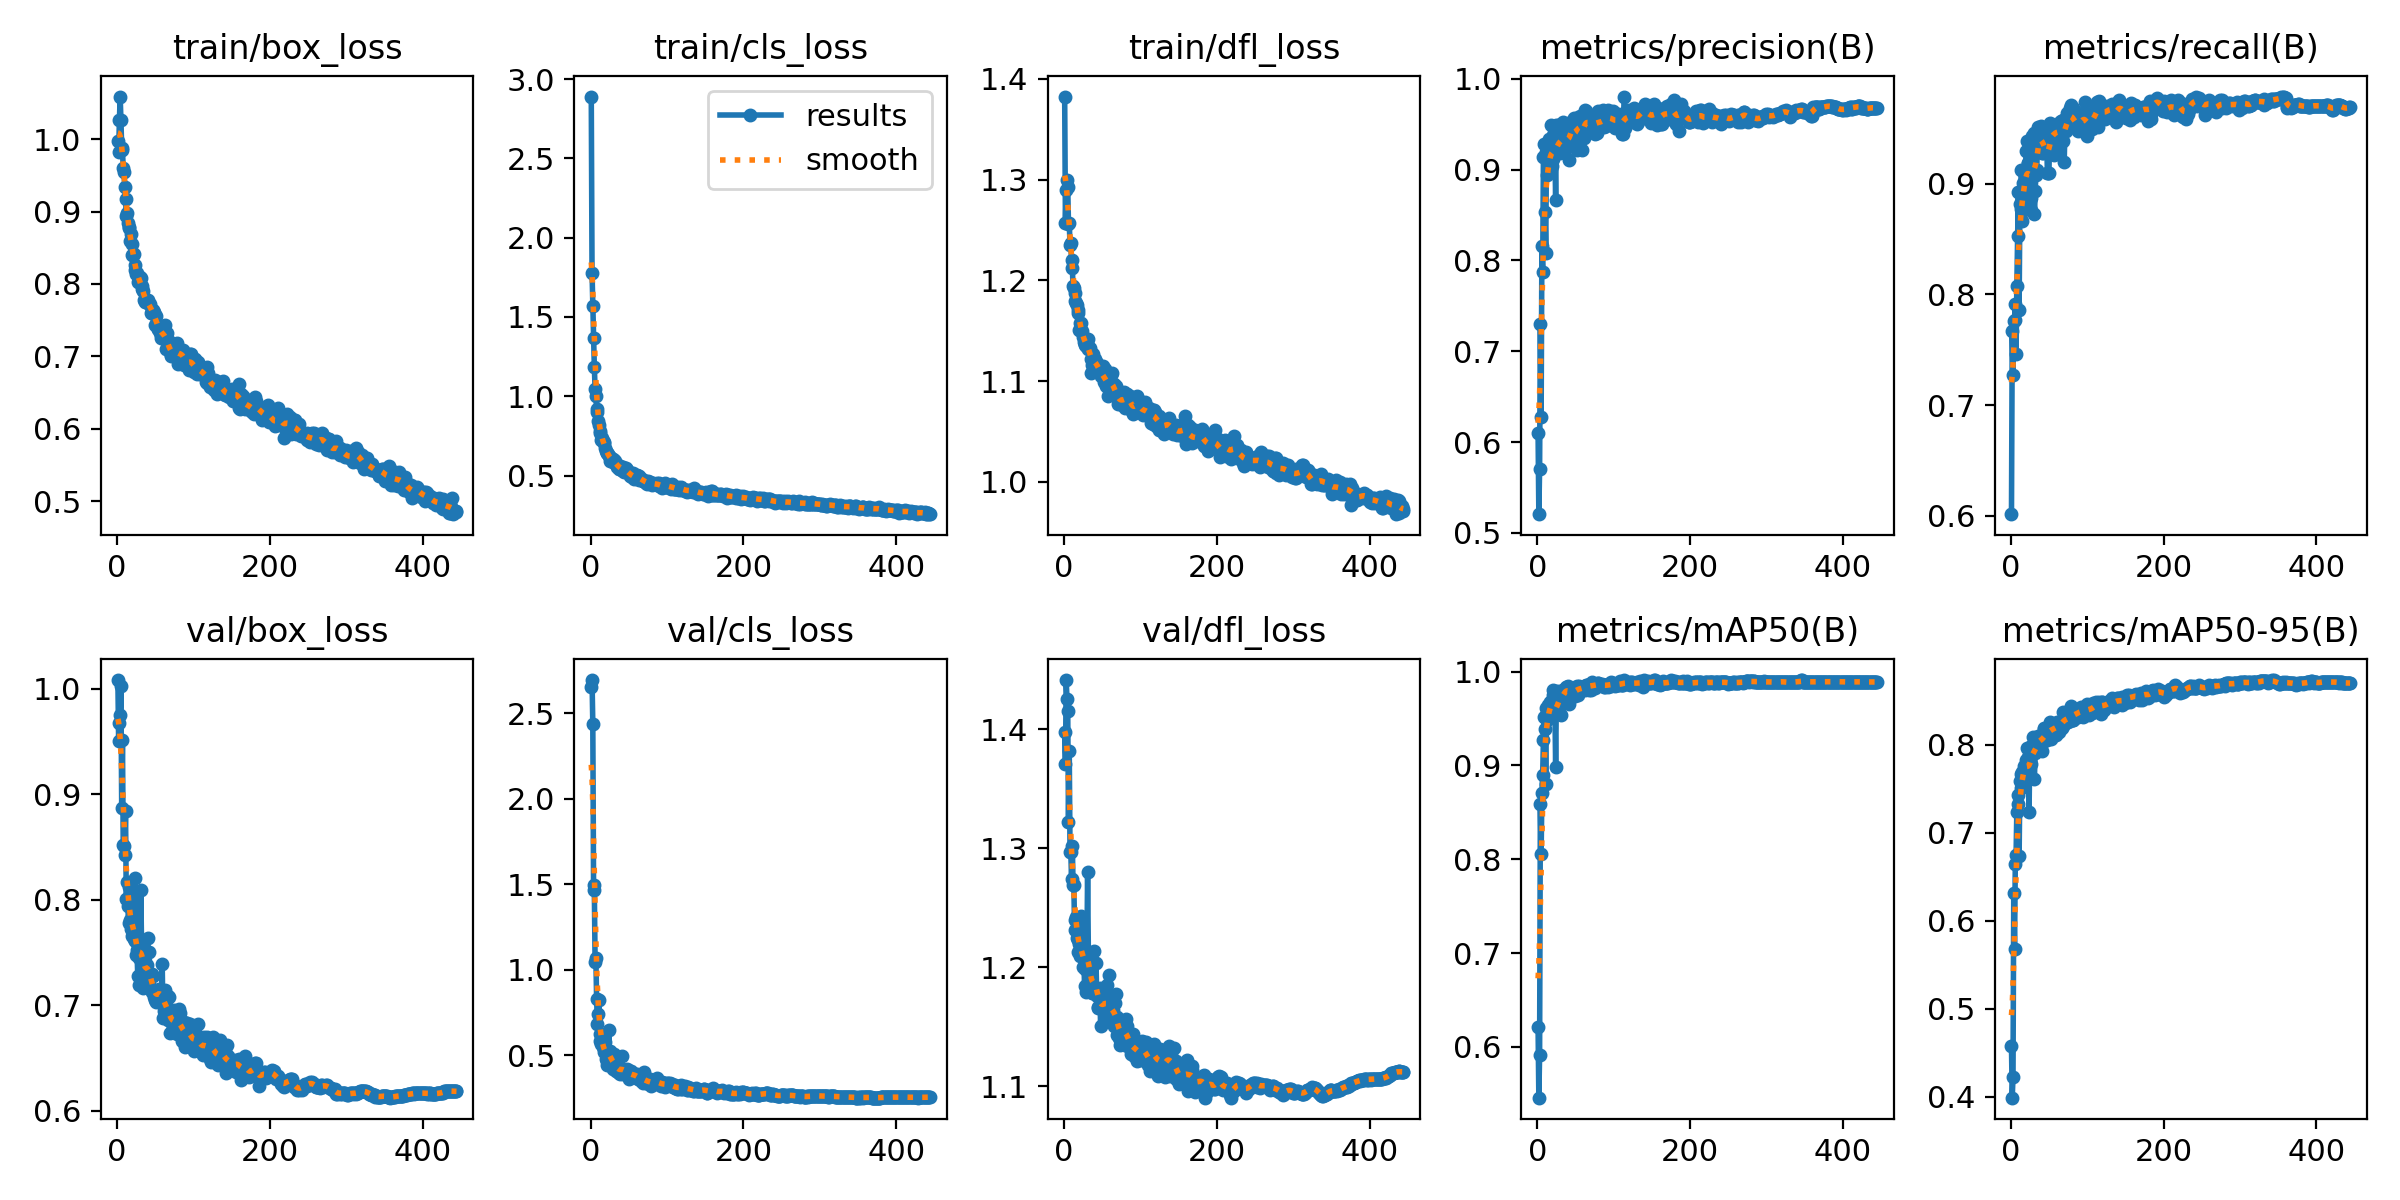

Source data for this figure (header and first rows):
epoch, train/box_loss, train/cls_loss, train/dfl_loss, metrics/precision(B), metrics/recall(B), metrics/mAP50(B), metrics/mAP50-95(B), val/box_loss, val/cls_loss, val/dfl_loss, lr/pg0, lr/pg1, lr/pg2
1, 0.9976, 2.89, 1.382, 0.6105, 0.6016, 0.6217, 0.4576, 1.008, 2.655, 1.397, 0.003311, 0.003311, 0.003311
2, 0.9824, 1.78, 1.257, 0.5206, 0.7666, 0.5459, 0.399, 0.9509, 2.694, 1.371, 0.006632, 0.006632, 0.006632
3, 1.026, 1.572, 1.289, 0.5706, 0.727, 0.5914, 0.4228, 0.9678, 2.439, 1.441, 0.009939, 0.009939, 0.009939
4, 1.059, 1.37, 1.3, 0.7298, 0.7756, 0.8587, 0.6317, 0.975, 1.492, 1.425, 0.009941, 0.009941, 0.009941
5, 1.026, 1.185, 1.293, 0.6279, 0.7772, 0.8061, 0.5678, 1.002, 1.468, 1.416, 0.009921, 0.009921, 0.009921
6, 0.9881, 1.047, 1.255, 0.8159, 0.7913, 0.8708, 0.6642, 0.8872, 1.044, 1.322, 0.009901, 0.009901, 0.009901
7, 0.985, 1.001, 1.257, 0.7872, 0.7461, 0.8896, 0.6742, 0.9515, 1.069, 1.381, 0.009881, 0.009881, 0.009881
8, 0.9597, 0.922, 1.235, 0.9135, 0.8075, 0.9273, 0.7233, 0.8519, 0.8276, 1.297, 0.009861, 0.009861, 0.009861
9, 0.9551, 0.903, 1.237, 0.9278, 0.8524, 0.9516, 0.7431, 0.8509, 0.6818, 1.297, 0.009842, 0.009842, 0.009842
10, 0.9343, 0.8435, 1.22, 0.8531, 0.8921, 0.9391, 0.7326, 0.8424, 0.7396, 1.274, 0.009822, 0.009822, 0.009822
11, 0.9179, 0.8156, 1.212, 0.8085, 0.7863, 0.88, 0.673, 0.8841, 0.8195, 1.302, 0.009802, 0.009802, 0.009802
12, 0.8942, 0.7784, 1.194, 0.9197, 0.8816, 0.9613, 0.7582, 0.8004, 0.5802, 1.269, 0.009782, 0.009782, 0.009782
13, 0.8985, 0.7706, 1.192, 0.8946, 0.8771, 0.9482, 0.7502, 0.8164, 0.6245, 1.269, 0.009762, 0.009762, 0.009762
14, 0.8838, 0.7259, 1.187, 0.9057, 0.9125, 0.9644, 0.7663, 0.7941, 0.5625, 1.231, 0.009743, 0.009743, 0.009743
15, 0.8769, 0.7356, 1.179, 0.9334, 0.8664, 0.9624, 0.7684, 0.778, 0.569, 1.24, 0.009723, 0.009723, 0.009723
16, 0.8783, 0.7202, 1.177, 0.9042, 0.9009, 0.9671, 0.7666, 0.8121, 0.549, 1.242, 0.009703, 0.009703, 0.009703
17, 0.86, 0.7105, 1.175, 0.9004, 0.8959, 0.9542, 0.7681, 0.7808, 0.533, 1.224, 0.009683, 0.009683, 0.009683
18, 0.8687, 0.7034, 1.171, 0.9492, 0.8763, 0.9673, 0.7755, 0.7722, 0.52, 1.223, 0.009663, 0.009663, 0.009663
19, 0.8546, 0.6761, 1.167, 0.9041, 0.8885, 0.9579, 0.7699, 0.7658, 0.5774, 1.213, 0.009644, 0.009644, 0.009644
20, 0.8396, 0.6578, 1.15, 0.9121, 0.9298, 0.9752, 0.7821, 0.7742, 0.4767, 1.219, 0.009624, 0.009624, 0.009624
21, 0.8403, 0.645, 1.157, 0.9384, 0.9388, 0.9799, 0.796, 0.7681, 0.4402, 1.21, 0.009604, 0.009604, 0.009604
22, 0.8416, 0.64, 1.157, 0.9326, 0.9186, 0.9692, 0.7864, 0.7632, 0.4658, 1.211, 0.009584, 0.009584, 0.009584
23, 0.8198, 0.6367, 1.15, 0.9179, 0.9189, 0.9634, 0.7638, 0.8206, 0.5226, 1.244, 0.009564, 0.009564, 0.009564
24, 0.8263, 0.6225, 1.15, 0.867, 0.8834, 0.8982, 0.7236, 0.7608, 0.6478, 1.214, 0.009545, 0.009545, 0.009545
25, 0.8134, 0.5907, 1.143, 0.9489, 0.911, 0.9796, 0.7934, 0.7471, 0.4447, 1.2, 0.009525, 0.009525, 0.009525
26, 0.8154, 0.6165, 1.139, 0.9249, 0.8871, 0.9611, 0.7773, 0.752, 0.5263, 1.21, 0.009505, 0.009505, 0.009505
27, 0.8028, 0.6092, 1.137, 0.9488, 0.8766, 0.9717, 0.7984, 0.7278, 0.4718, 1.184, 0.009485, 0.009485, 0.009485
28, 0.8036, 0.5917, 1.136, 0.9323, 0.9434, 0.9775, 0.7946, 0.7451, 0.4412, 1.199, 0.009465, 0.009465, 0.009465
29, 0.8052, 0.6046, 1.135, 0.9206, 0.9372, 0.979, 0.808, 0.719, 0.4194, 1.179, 0.009446, 0.009446, 0.009446
30, 0.8093, 0.5841, 1.138, 0.9187, 0.9454, 0.9757, 0.7942, 0.7579, 0.4471, 1.206, 0.009426, 0.009426, 0.009426
31, 0.8081, 0.6006, 1.141, 0.9436, 0.8724, 0.9542, 0.7612, 0.8092, 0.5088, 1.28, 0.009406, 0.009406, 0.009406
32, 0.7979, 0.5902, 1.132, 0.922, 0.8936, 0.9702, 0.7902, 0.7562, 0.4494, 1.212, 0.009386, 0.009386, 0.009386
33, 0.7926, 0.5751, 1.133, 0.9529, 0.9082, 0.9805, 0.8057, 0.7352, 0.4078, 1.183, 0.009366, 0.009366, 0.009366
34, 0.7909, 0.5745, 1.133, 0.9244, 0.912, 0.9668, 0.794, 0.7164, 0.4695, 1.184, 0.009347, 0.009347, 0.009347
35, 0.7786, 0.5533, 1.122, 0.9306, 0.934, 0.9781, 0.8023, 0.747, 0.4261, 1.194, 0.009327, 0.009327, 0.009327
36, 0.7784, 0.5675, 1.108, 0.9368, 0.9515, 0.9813, 0.8095, 0.7313, 0.3987, 1.182, 0.009307, 0.009307, 0.009307
37, 0.7748, 0.5421, 1.116, 0.9359, 0.9491, 0.9815, 0.8074, 0.7258, 0.3961, 1.179, 0.009287, 0.009287, 0.009287
38, 0.7752, 0.5416, 1.127, 0.9452, 0.9414, 0.9839, 0.8071, 0.7223, 0.3912, 1.179, 0.009267, 0.009267, 0.009267
39, 0.7753, 0.562, 1.117, 0.9284, 0.9517, 0.9833, 0.8073, 0.738, 0.4096, 1.183, 0.009248, 0.009248, 0.009248
40, 0.7782, 0.5494, 1.122, 0.9299, 0.9428, 0.9843, 0.8017, 0.7639, 0.4052, 1.214, 0.009228, 0.009228, 0.009228
41, 0.7755, 0.5333, 1.122, 0.9112, 0.9274, 0.9653, 0.7923, 0.728, 0.4926, 1.179, 0.009208, 0.009208, 0.009208
42, 0.772, 0.5556, 1.119, 0.9382, 0.9276, 0.9794, 0.8023, 0.7509, 0.413, 1.203, 0.009188, 0.009188, 0.009188
43, 0.7722, 0.5314, 1.118, 0.944, 0.9423, 0.9804, 0.8183, 0.7176, 0.3896, 1.176, 0.009168, 0.009168, 0.009168
44, 0.7606, 0.5211, 1.111, 0.9435, 0.9417, 0.9811, 0.8174, 0.7143, 0.3979, 1.166, 0.009149, 0.009149, 0.009149
45, 0.7596, 0.5291, 1.115, 0.9377, 0.9298, 0.9812, 0.8116, 0.7123, 0.4098, 1.166, 0.009129, 0.009129, 0.009129
46, 0.7645, 0.5474, 1.111, 0.9536, 0.9292, 0.9802, 0.8084, 0.7295, 0.411, 1.178, 0.009109, 0.009109, 0.009109
47, 0.7648, 0.5414, 1.112, 0.9409, 0.9444, 0.9792, 0.8049, 0.7278, 0.3959, 1.183, 0.009089, 0.009089, 0.009089
48, 0.7615, 0.5345, 1.108, 0.9574, 0.9093, 0.977, 0.8152, 0.7078, 0.4172, 1.15, 0.009069, 0.009069, 0.009069
49, 0.7578, 0.5265, 1.105, 0.9533, 0.9094, 0.9737, 0.8084, 0.7137, 0.4145, 1.17, 0.00905, 0.00905, 0.00905
50, 0.7439, 0.5129, 1.105, 0.9572, 0.9096, 0.9779, 0.81, 0.7049, 0.3984, 1.166, 0.00903, 0.00903, 0.00903
51, 0.7556, 0.5156, 1.115, 0.9536, 0.9455, 0.983, 0.8234, 0.7029, 0.3609, 1.168, 0.00901, 0.00901, 0.00901
52, 0.7454, 0.4992, 1.099, 0.9214, 0.9546, 0.9843, 0.8256, 0.7056, 0.3798, 1.174, 0.00899, 0.00899, 0.00899
53, 0.7377, 0.4948, 1.103, 0.9302, 0.9486, 0.9753, 0.8062, 0.7131, 0.4067, 1.164, 0.00897, 0.00897, 0.00897
54, 0.7376, 0.4928, 1.112, 0.9527, 0.9505, 0.9848, 0.8163, 0.7133, 0.3744, 1.173, 0.008951, 0.008951, 0.008951
55, 0.7373, 0.5162, 1.095, 0.9319, 0.9478, 0.9831, 0.8173, 0.7156, 0.3848, 1.17, 0.008931, 0.008931, 0.008931
56, 0.7329, 0.4988, 1.097, 0.9591, 0.9256, 0.9816, 0.8205, 0.7099, 0.3931, 1.185, 0.008911, 0.008911, 0.008911
57, 0.7412, 0.4812, 1.101, 0.9413, 0.9413, 0.98, 0.8182, 0.7097, 0.3886, 1.157, 0.008891, 0.008891, 0.008891
58, 0.7257, 0.4924, 1.085, 0.922, 0.9526, 0.9823, 0.8209, 0.7047, 0.376, 1.156, 0.008871, 0.008871, 0.008871
59, 0.7336, 0.4924, 1.098, 0.9397, 0.9532, 0.9811, 0.8109, 0.7395, 0.3847, 1.193, 0.008852, 0.008852, 0.008852
60, 0.7298, 0.4878, 1.101, 0.9419, 0.9426, 0.9822, 0.8258, 0.6882, 0.3708, 1.157, 0.008832, 0.008832, 0.008832
... 384 more rows
